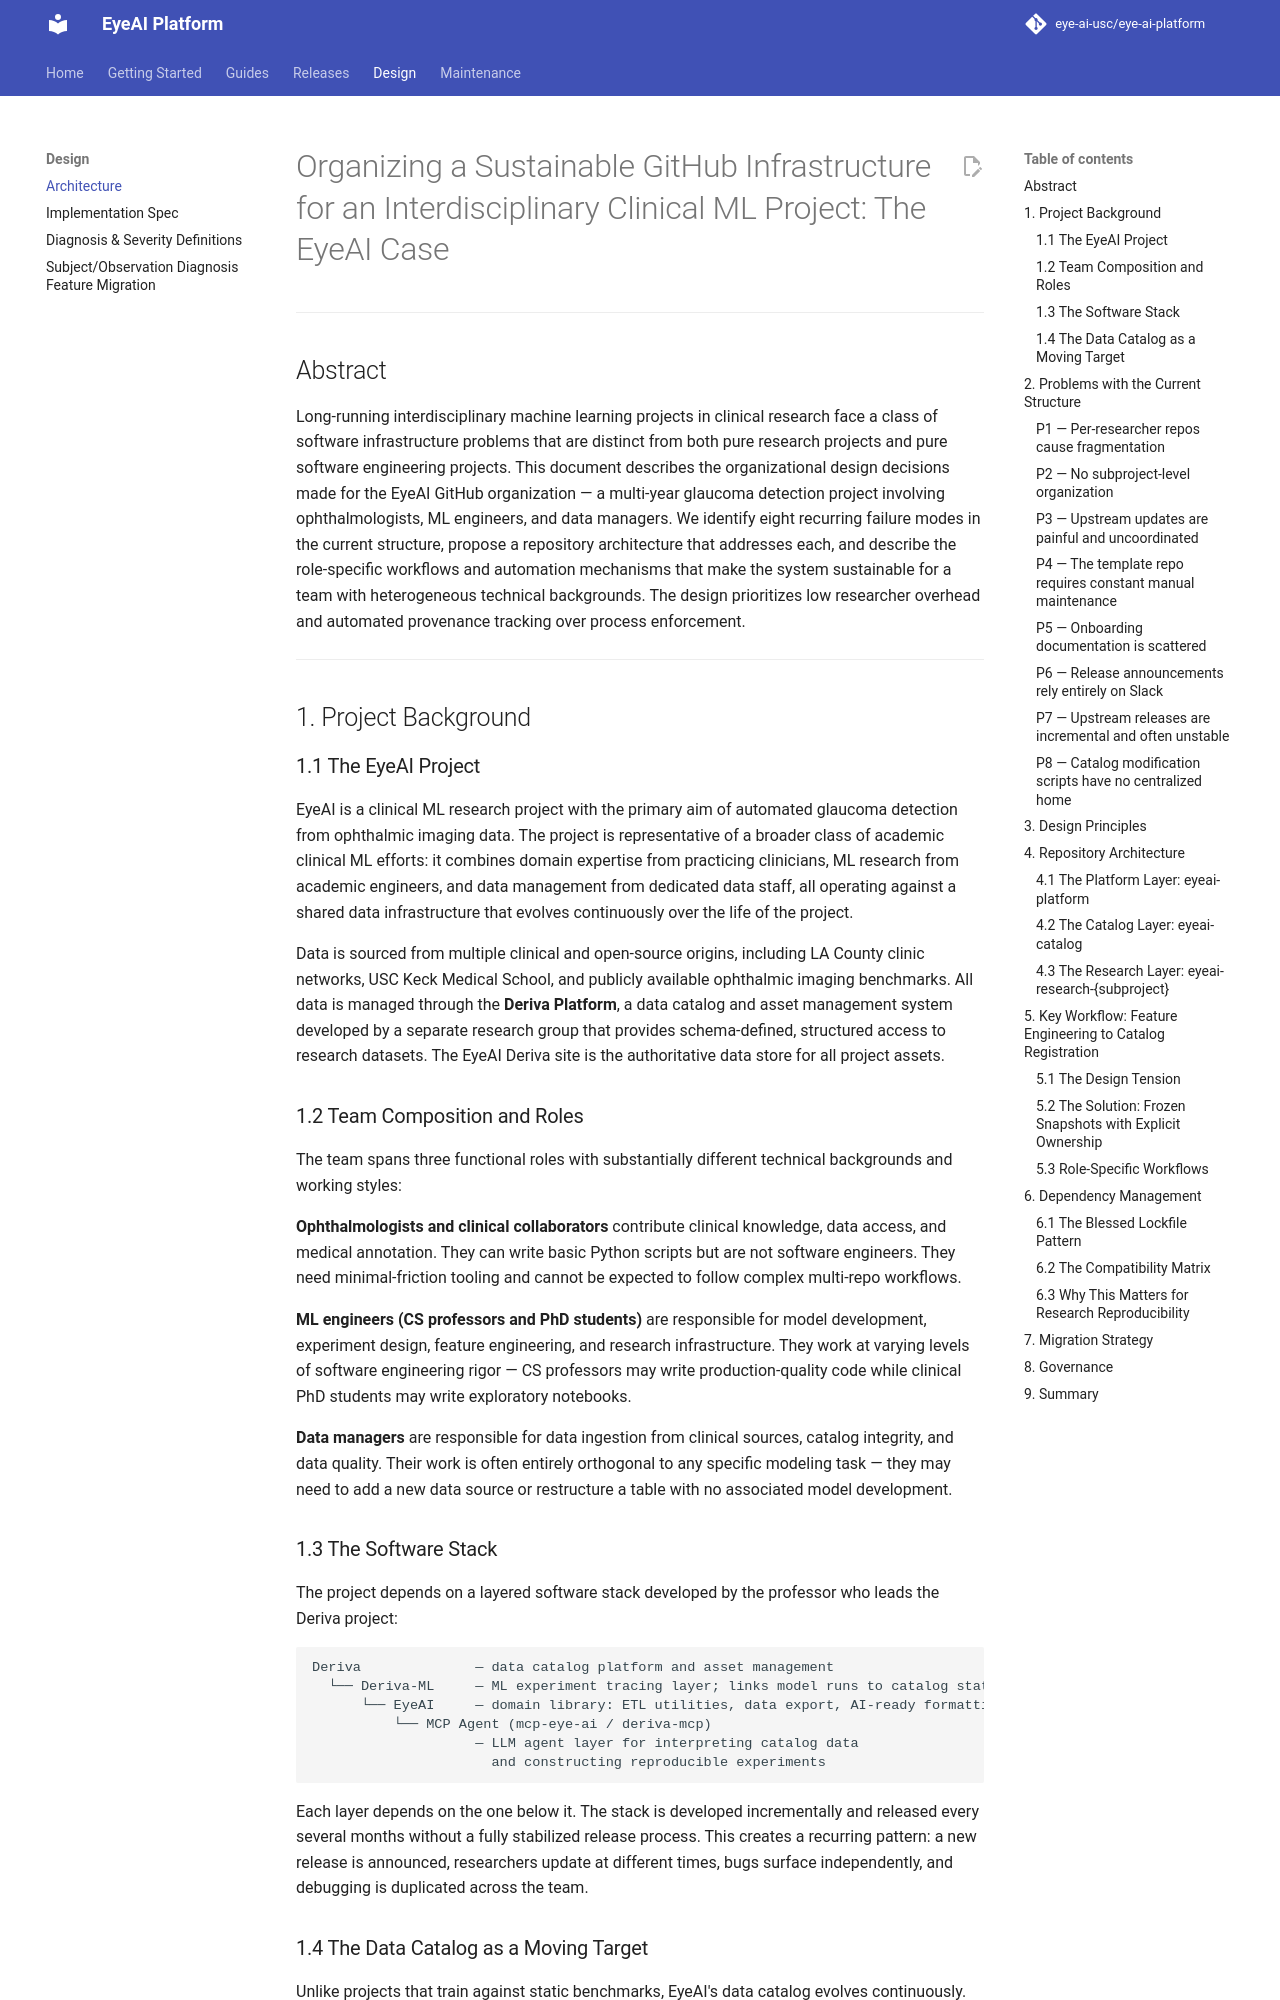

repository: eye-ai-usc/eye-ai-platform · page: design/architecture/index.html · generator: mkdocs

# Organizing a Sustainable GitHub Infrastructure for an Interdisciplinary Clinical ML Project: The EyeAI Case

---

## Abstract

Long-running interdisciplinary machine learning projects in clinical research face a class of software infrastructure problems that are distinct from both pure research projects and pure software engineering projects. This document describes the organizational design decisions made for the EyeAI GitHub organization — a multi-year glaucoma detection project involving ophthalmologists, ML engineers, and data managers. We identify eight recurring failure modes in the current structure, propose a repository architecture that addresses each, and describe the role-specific workflows and automation mechanisms that make the system sustainable for a team with heterogeneous technical backgrounds. The design prioritizes low researcher overhead and automated provenance tracking over process enforcement.

---

## 1. Project Background

### 1.1 The EyeAI Project

EyeAI is a clinical ML research project with the primary aim of automated glaucoma detection from ophthalmic imaging data. The project is representative of a broader class of academic clinical ML efforts: it combines domain expertise from practicing clinicians, ML research from academic engineers, and data management from dedicated data staff, all operating against a shared data infrastructure that evolves continuously over the life of the project.

Data is sourced from multiple clinical and open-source origins, including LA County clinic networks, USC Keck Medical School, and publicly available ophthalmic imaging benchmarks. All data is managed through the **Deriva Platform**, a data catalog and asset management system developed by a separate research group that provides schema-defined, structured access to research datasets. The EyeAI Deriva site is the authoritative data store for all project assets.

### 1.2 Team Composition and Roles

The team spans three functional roles with substantially different technical backgrounds and working styles:

**Ophthalmologists and clinical collaborators** contribute clinical knowledge, data access, and medical annotation. They can write basic Python scripts but are not software engineers. They need minimal-friction tooling and cannot be expected to follow complex multi-repo workflows.

**ML engineers (CS professors and PhD students)** are responsible for model development, experiment design, feature engineering, and research infrastructure. They work at varying levels of software engineering rigor — CS professors may write production-quality code while clinical PhD students may write exploratory notebooks.

**Data managers** are responsible for data ingestion from clinical sources, catalog integrity, and data quality. Their work is often entirely orthogonal to any specific modeling task — they may need to add a new data source or restructure a table with no associated model development.

### 1.3 The Software Stack

The project depends on a layered software stack developed by the professor who leads the Deriva project:

```
Deriva              — data catalog platform and asset management
  └── Deriva-ML     — ML experiment tracing layer; links model runs to catalog state
      └── EyeAI     — domain library: ETL utilities, data export, AI-ready formatting
          └── MCP Agent (mcp-eye-ai / deriva-mcp)
                    — LLM agent layer for interpreting catalog data
                      and constructing reproducible experiments
```

Each layer depends on the one below it. The stack is developed incrementally and released every several months without a fully stabilized release process. This creates a recurring pattern: a new release is announced, researchers update at different times, bugs surface independently, and debugging is duplicated across the team.
